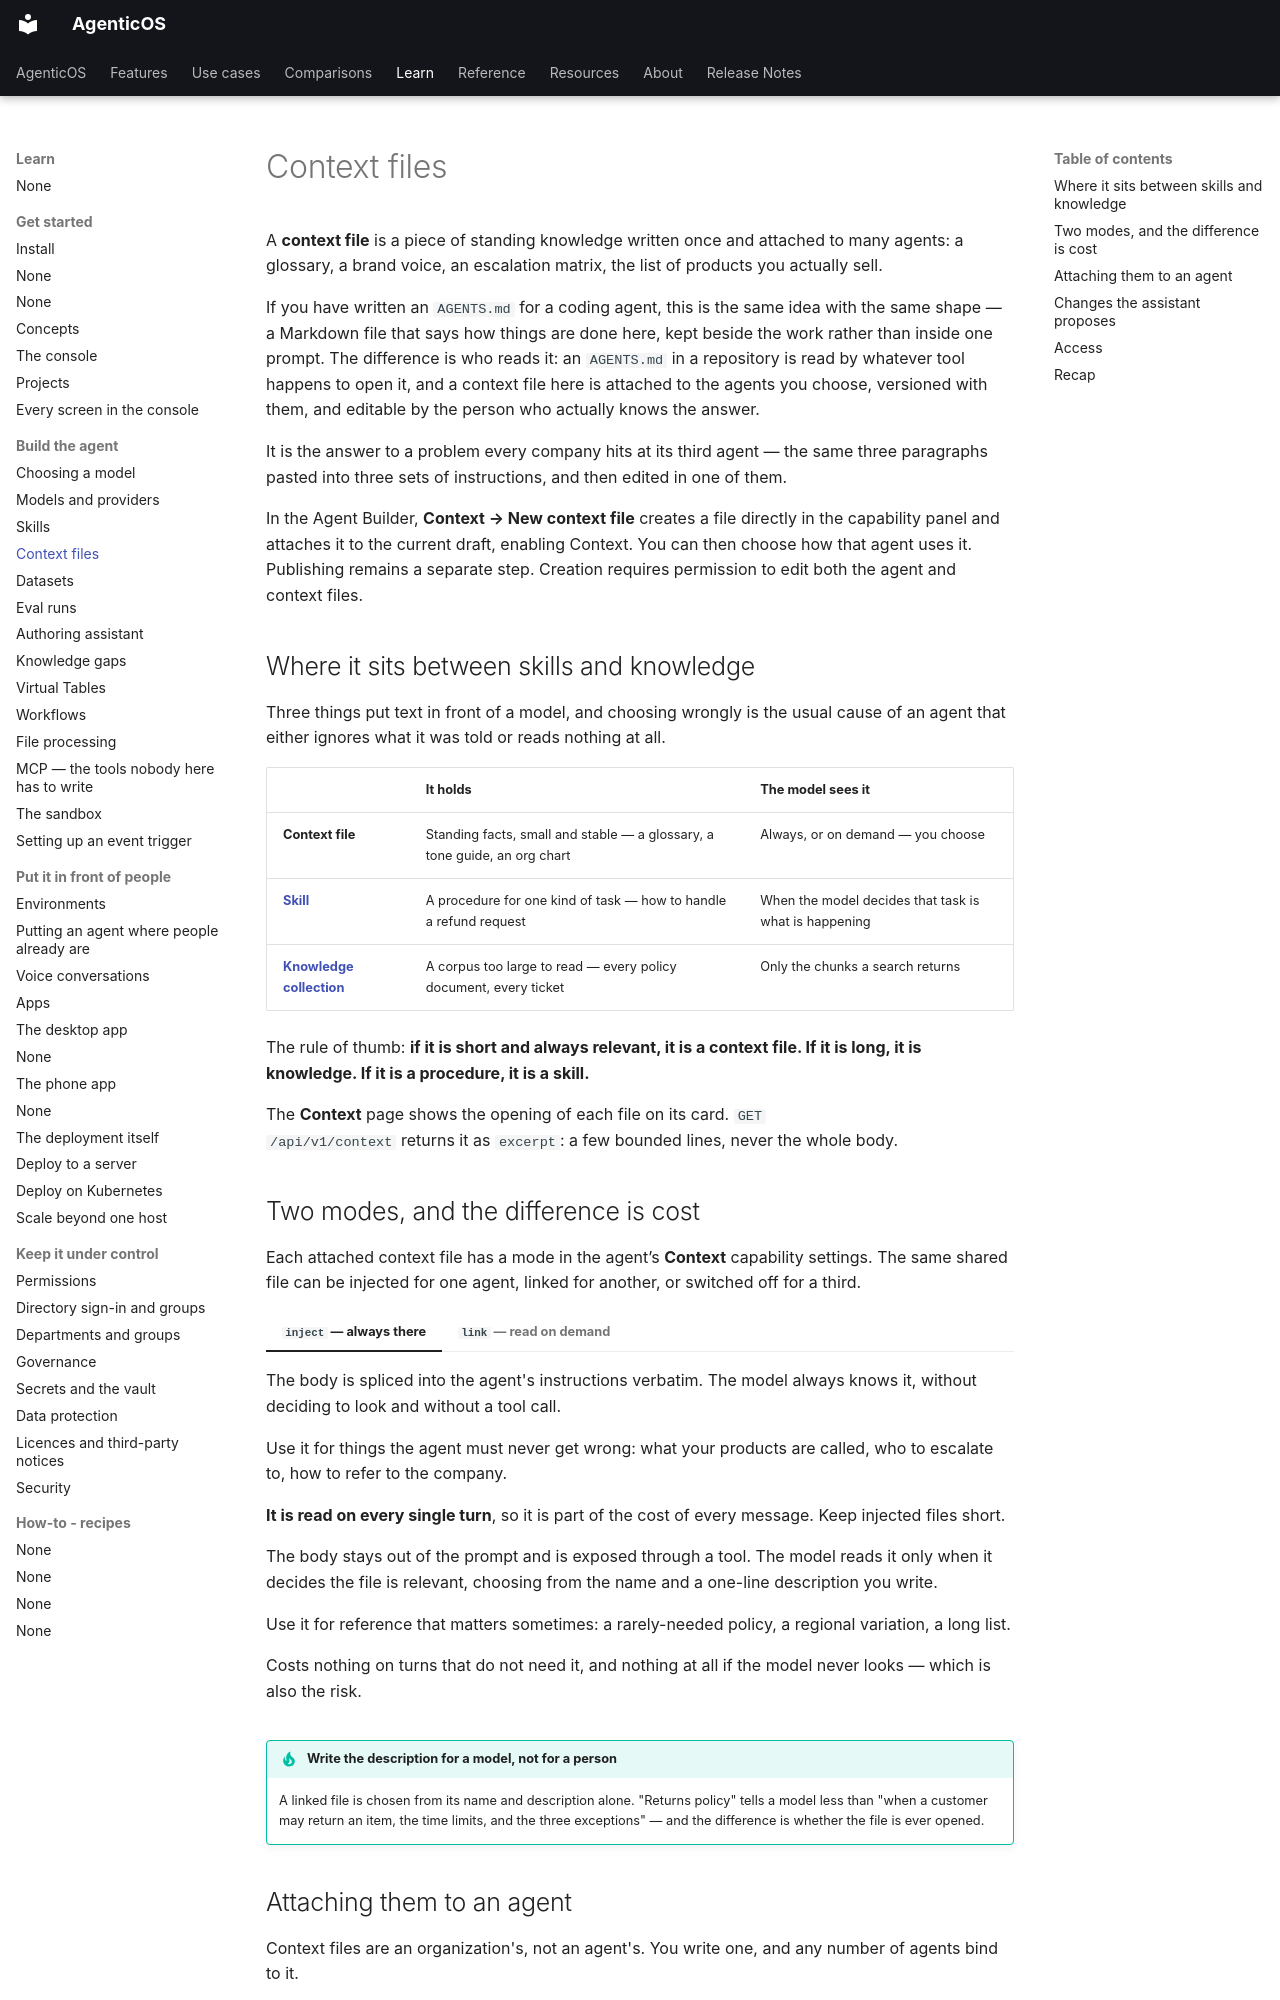

repository: vstorm-co/agenticos · page: context/index.html · generator: mkdocs

# Context files

A **context file** is a piece of standing knowledge written once and attached to
many agents: a glossary, a brand voice, an escalation matrix, the list of
products you actually sell.

If you have written an `AGENTS.md` for a coding agent, this is the same idea with
the same shape — a Markdown file that says how things are done here, kept beside
the work rather than inside one prompt. The difference is who reads it: an
`AGENTS.md` in a repository is read by whatever tool happens to open it, and a
context file here is attached to the agents you choose, versioned with them, and
editable by the person who actually knows the answer.

It is the answer to a problem every company hits at its third agent — the same
three paragraphs pasted into three sets of instructions, and then edited in one
of them.

In the Agent Builder, **Context → New context file** creates a file directly in the capability panel and attaches it to the current draft, enabling Context. You can then choose how that agent uses it. Publishing remains a separate step. Creation requires permission to edit both the agent and context files.

## Where it sits between skills and knowledge

Three things put text in front of a model, and choosing wrongly is the usual
cause of an agent that either ignores what it was told or reads nothing at all.

| | It holds | The model sees it |
|---|---|---|
| **Context file** | Standing facts, small and stable — a glossary, a tone guide, an org chart | Always, or on demand — you choose |
| **[Skill](skills.md)** | A procedure for one kind of task — how to handle a refund request | When the model decides that task is what is happening |
| **[Knowledge collection](file-processing.md)** | A corpus too large to read — every policy document, every ticket | Only the chunks a search returns |

The rule of thumb: **if it is short and always relevant, it is a context file.
If it is long, it is knowledge. If it is a procedure, it is a skill.**

The **Context** page shows the opening of each file on its card. `GET
/api/v1/context` returns it as `excerpt`: a few bounded lines, never the whole
body.

## Two modes, and the difference is cost

Each attached context file has a mode in the agent’s **Context** capability settings. The same shared file can be injected for one agent, linked for another, or switched off for a third.

=== "`inject` — always there"

    The body is spliced into the agent's instructions verbatim. The model
    always knows it, without deciding to look and without a tool call.

    Use it for things the agent must never get wrong: what your products are
    called, who to escalate to, how to refer to the company.

    **It is read on every single turn**, so it is part of the cost of every
    message. Keep injected files short.

=== "`link` — read on demand"

    The body stays out of the prompt and is exposed through a tool. The model
    reads it only when it decides the file is relevant, choosing from the name
    and a one-line description you write.

    Use it for reference that matters sometimes: a rarely-needed policy, a
    regional variation, a long list.

    Costs nothing on turns that do not need it, and nothing at all if the model
    never looks — which is also the risk.

!!! tip "Write the description for a model, not for a person"

    A linked file is chosen from its name and description alone. "Returns
    policy" tells a model less than "when a customer may return an item, the
    time limits, and the three exceptions" — and the difference is whether the
    file is ever opened.
